Image classification data set "merged_dataset" (tmgdarshan/cloud-classification-cnn-mobile on GitHub). Class labels (7): cumulus, altocumulus, cirrus, clear sky, stratocumulus, cumulonimbus, mixed.

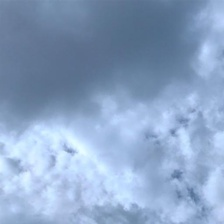
Label: mixed

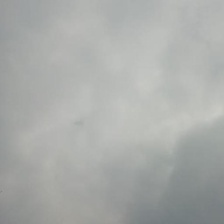
Label: cumulonimbus

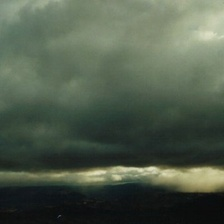
Label: mixed

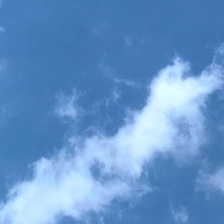
Label: cumulus

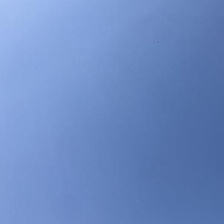
Label: clear sky

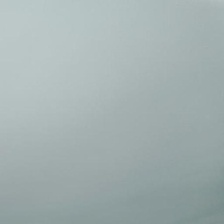
Label: stratocumulus
